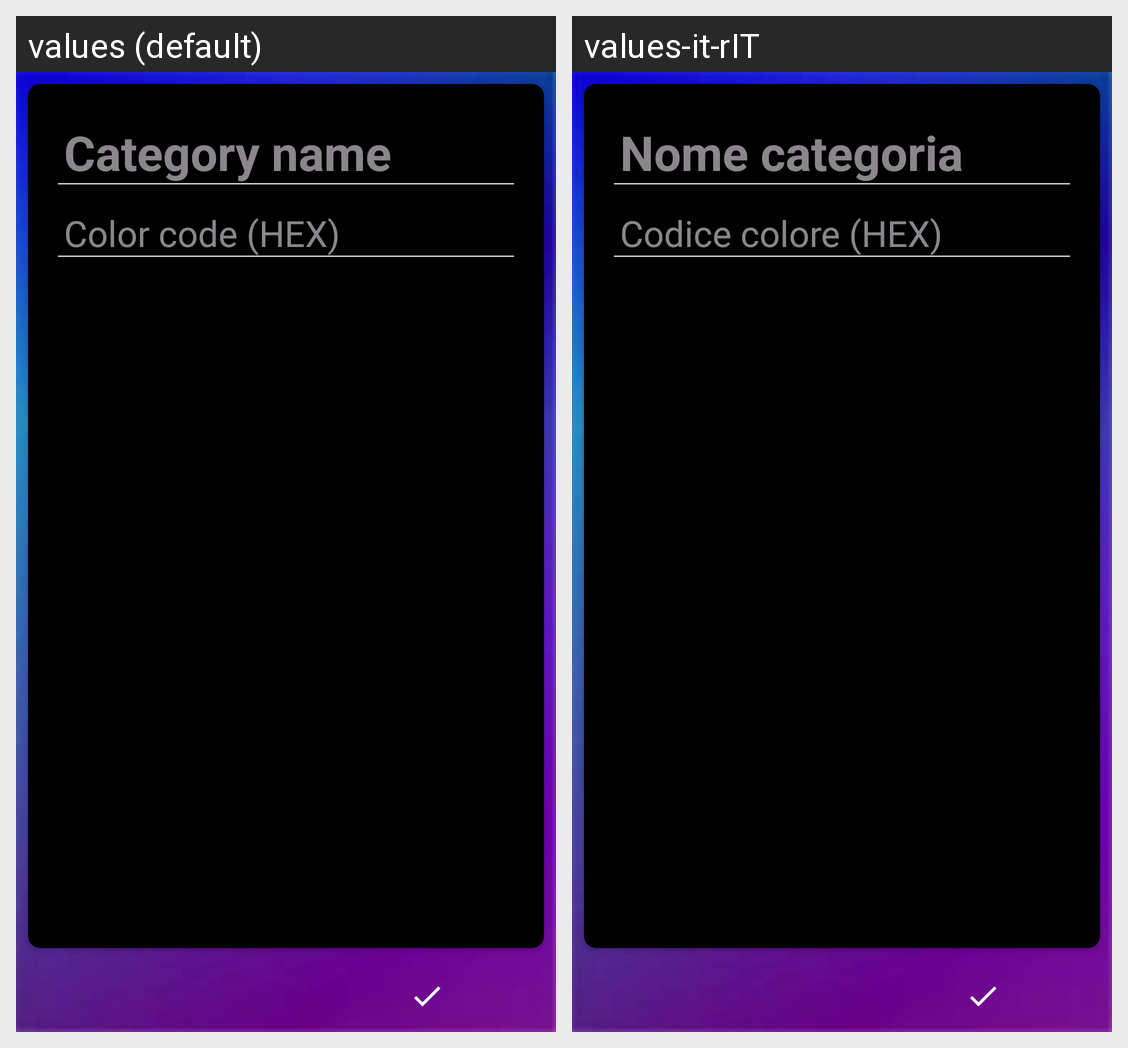

The same Android screen rendered under two of its app's locales, left to right. List the strings drawn on it with the default value and each locale's translation.
Android screen res/layout/activity_add_category.xml rendered under 2 locales, left to right: values (default), values-it-rIT. Device: Nexus 5 (rendered at 1080×1920; each locale shown at half size, 540×960, under a caption strip naming it); theme Base.Theme.Notes.NoActionBar.
Strings drawn on this screen, with the default value and each locale's value (text and hints the layout hard-codes, and strings that could not be matched under every locale, appear in the picture but are not listed):

category_name
  values: Category name
  values-it-rIT: Nome categoria

color_code
  values: Color code (HEX)
  values-it-rIT: Codice colore (HEX)
